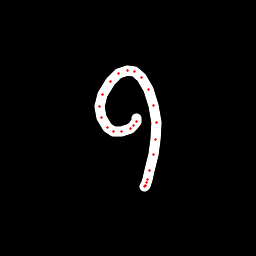

Data behind this chart, as committed beside it:
x, y, hover, eod
136.4, 118.9, 0.0, 0.0
136.1, 121.8, 0.0, 0.0
133.9, 125.2, 0.0, 0.0
130.2, 128.8, 0.0, 0.0
121.9, 131.7, 0.0, 0.0
113.5, 131.6, 0.0, 0.0
107.8, 127.4, 0.0, 0.0
101.7, 117.1, 0.0, 0.0
99.9, 106.7, 0.0, 0.0
102.6, 94.8, 0.0, 0.0
110.7, 81.21, 0.0, 0.0
118.8, 73.38, 0.0, 0.0
127.1, 70.16, 0.0, 0.0
134.2, 71.26, 0.0, 0.0
141.7, 77.23, 0.0, 0.0
148.7, 89.32, 0.0, 0.0
153.6, 105.7, 0.0, 0.0
156.2, 122.2, 0.0, 0.0
155.8, 139, 0.0, 0.0
153.1, 154.4, 0.0, 0.0
149.3, 170.2, 0.0, 0.0
147.3, 179.2, 0.0, 0.0
146.3, 183, 0.0, 0.0
145.1, 185.1, 0.0, 0.0
144.2, 186.1, 0.0, 1.0
